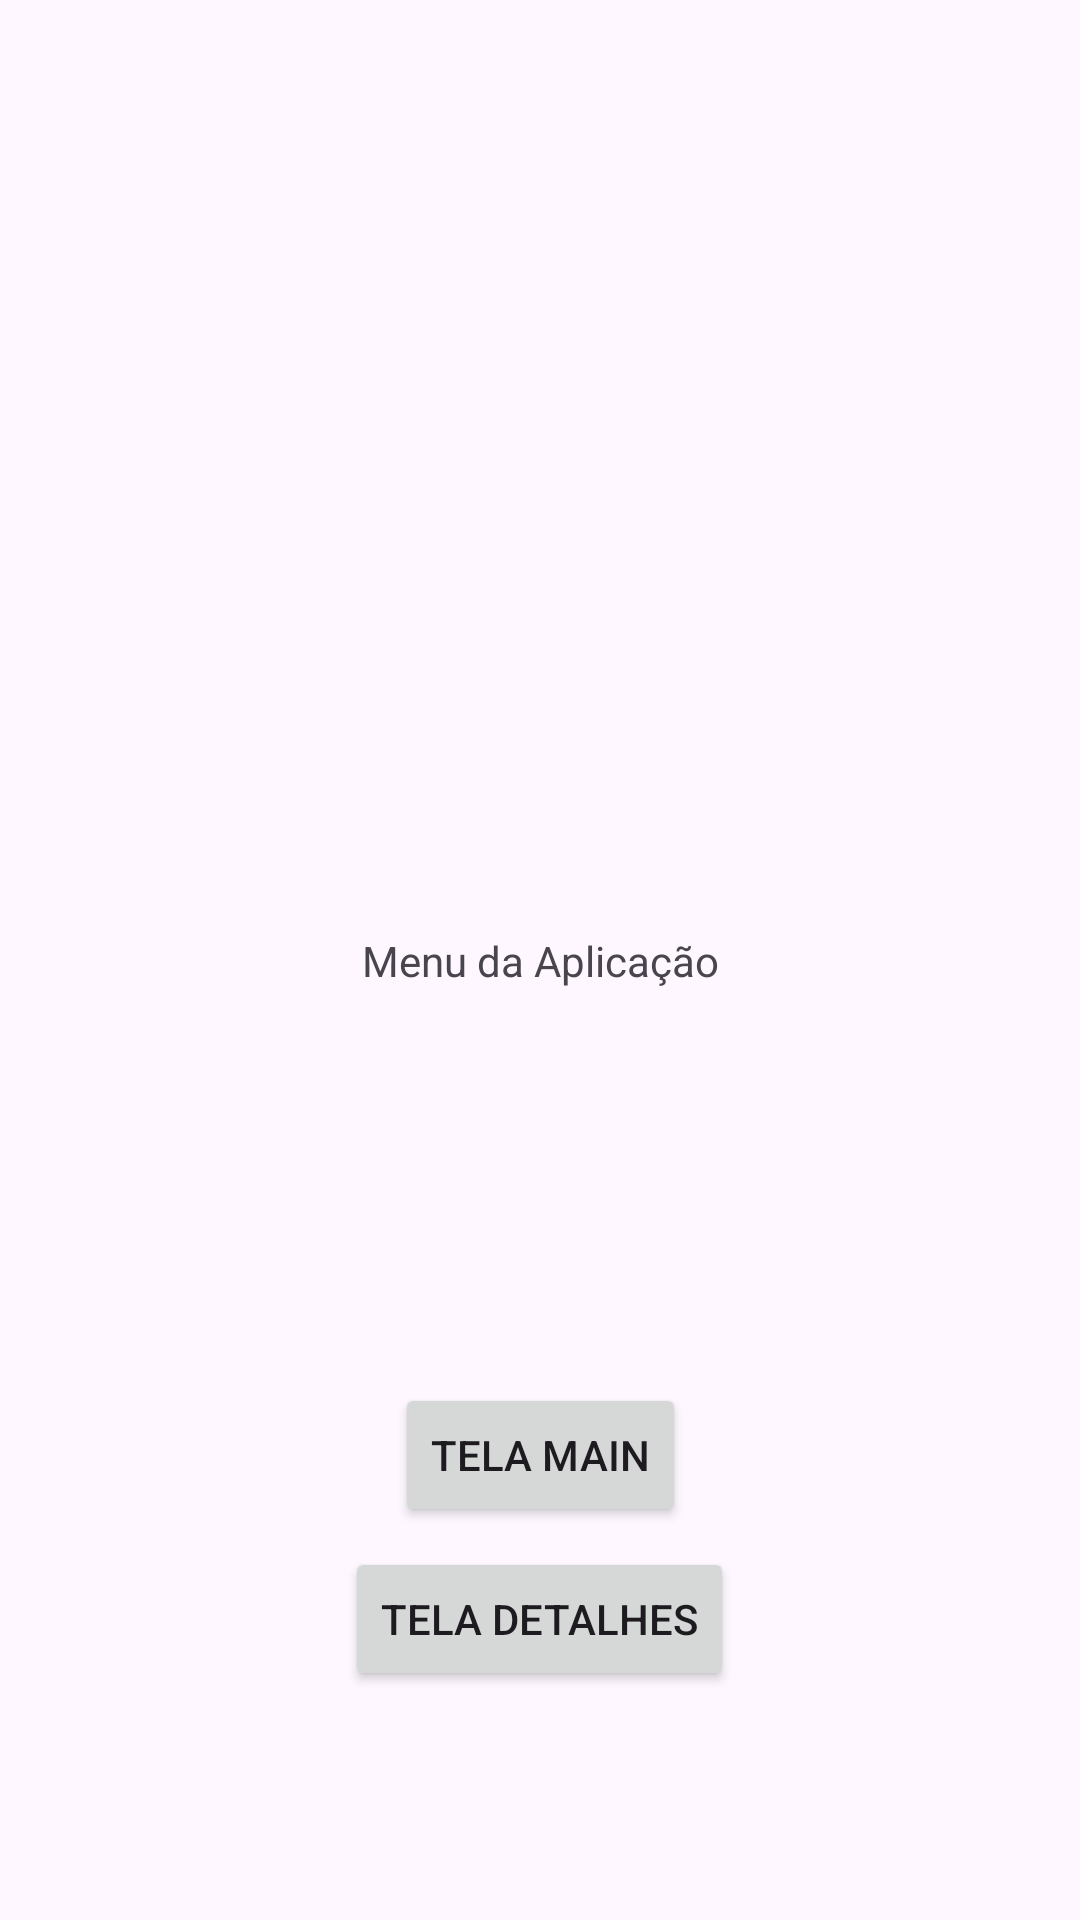

Write the Android layout XML for this screen, with the resource values it uses.
<!-- AndroidManifest.xml: application theme Theme.MeuNovoProjeto -->
<!-- res/layout/activity_segunda_aba.xml -->
<?xml version="1.0" encoding="utf-8"?>
<androidx.constraintlayout.widget.ConstraintLayout xmlns:android="http://schemas.android.com/apk/res/android"
    xmlns:app="http://schemas.android.com/apk/res-auto"
    xmlns:tools="http://schemas.android.com/tools"
    android:layout_width="match_parent"
    android:layout_height="match_parent"
    tools:context=".SegundaAba">

    <TextView
        android:id="@+id/textView3"
        android:layout_width="wrap_content"
        android:layout_height="wrap_content"
        android:text="Menu da Aplicação"
        app:layout_constraintBottom_toBottomOf="parent"
        app:layout_constraintEnd_toEndOf="parent"
        app:layout_constraintStart_toStartOf="parent"
        app:layout_constraintTop_toTopOf="parent" />

    <Button
        android:id="@+id/btn_voltar"
        android:layout_width="wrap_content"
        android:layout_height="wrap_content"
        android:text="Tela Main"
        app:layout_constraintBottom_toBottomOf="parent"
        app:layout_constraintEnd_toEndOf="parent"
        app:layout_constraintStart_toStartOf="parent"
        app:layout_constraintTop_toBottomOf="@+id/textView3" />

    <Button
        android:id="@+id/btn_proximo"
        android:layout_width="wrap_content"
        android:layout_height="wrap_content"
        android:text="Tela Detalhes"
        app:layout_constraintBottom_toBottomOf="parent"
        app:layout_constraintEnd_toEndOf="parent"
        app:layout_constraintHorizontal_bias="0.499"
        app:layout_constraintStart_toStartOf="parent"
        app:layout_constraintTop_toBottomOf="@+id/textView3"
        app:layout_constraintVertical_bias="0.709" />
</androidx.constraintlayout.widget.ConstraintLayout>
<!-- resources referenced by this layout -->
<resources>
  <style name="Theme.MeuNovoProjeto" parent="Base.Theme.MeuNovoProjeto" />
  <style name="Base.Theme.MeuNovoProjeto" parent="Theme.Material3.DayNight.NoActionBar">
          
          
      </style>
</resources>
